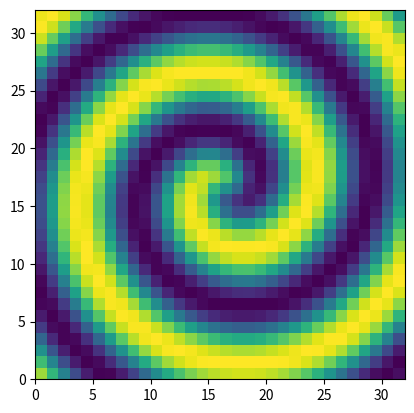
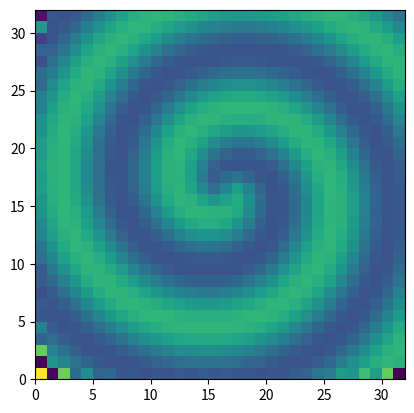
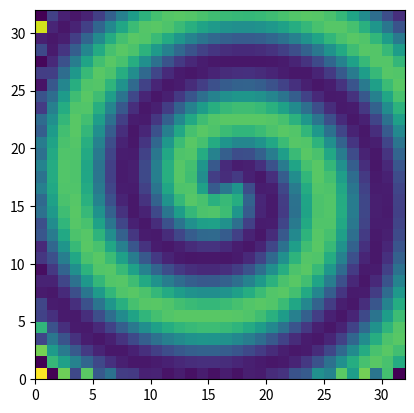
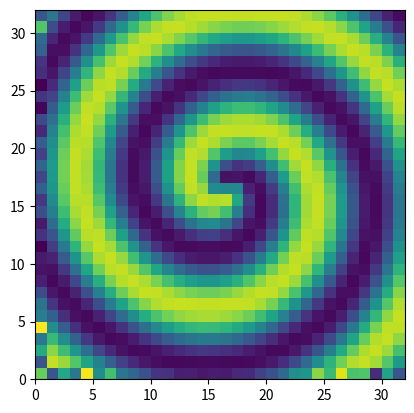
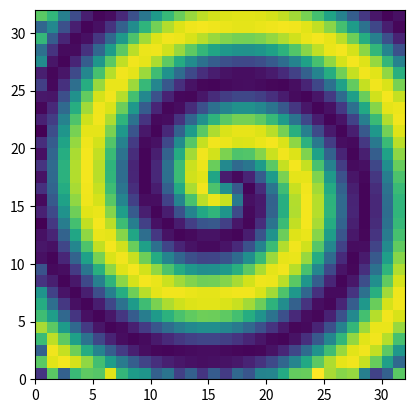
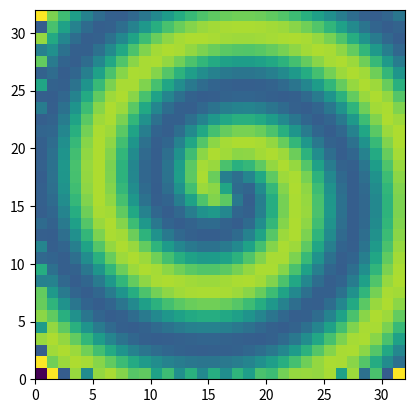
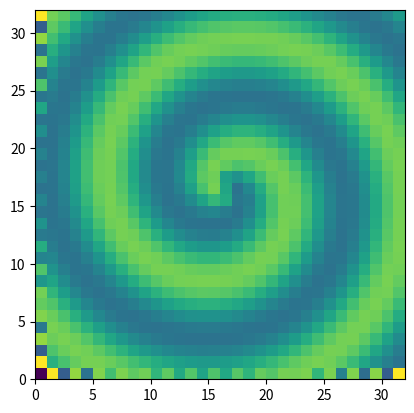
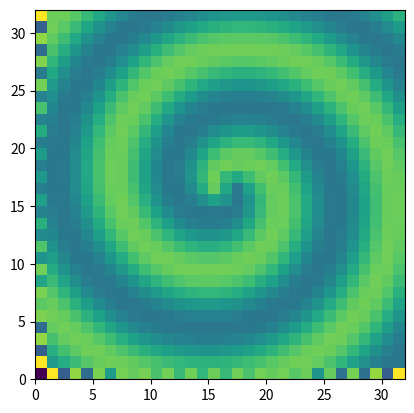
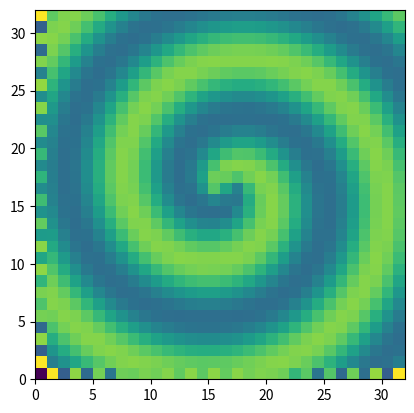
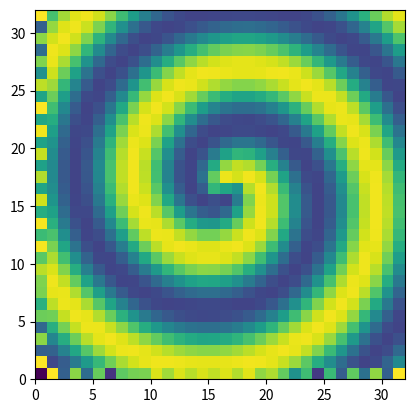
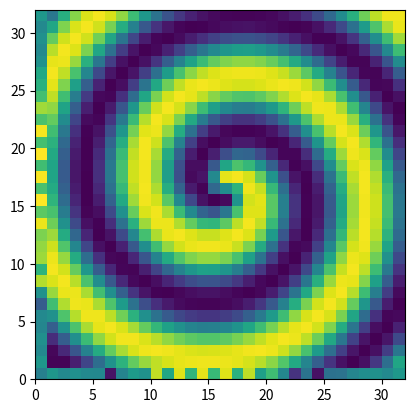
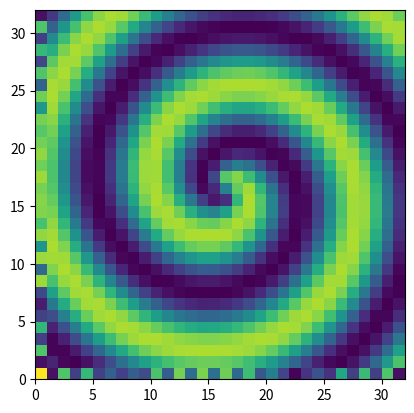
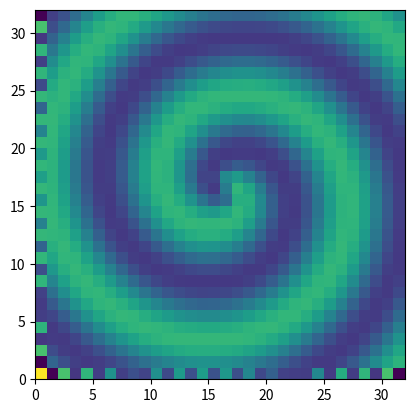
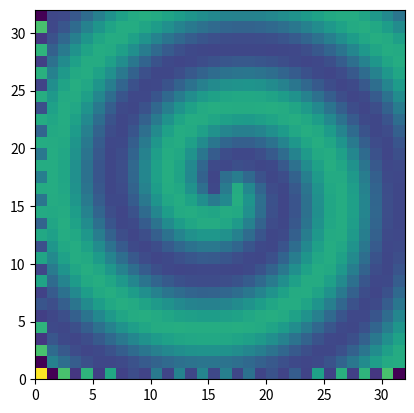
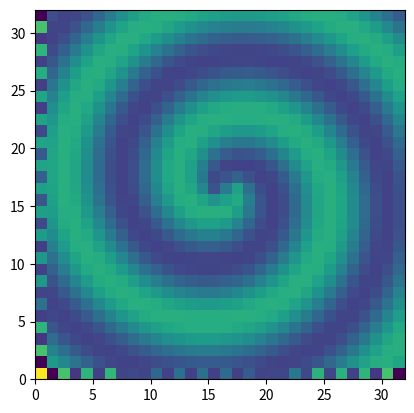
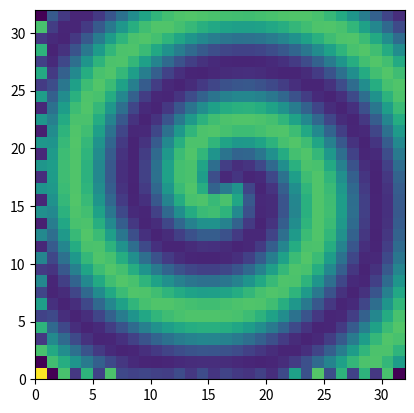

These figures' Python source, in order:
#!/usr/bin/env python3
# -*- coding: utf-8 -*-
import numpy as np
from scipy import integrate
import matplotlib.pyplot as plt

def reaction_diffusion_rhs(t,uvt,K22,d1,d2,beta,n,N):
    # Calculate u and v terms
    ut=np.reshape(uvt[:N],(n,n));
    vt=np.reshape(uvt[N:],(n,n));
    u=np.real(np.fft.ifft2(ut)); v=np.real(np.fft.ifft2(vt));
    
    # Reaction Terms
    u3=u**3; v3=v**3; u2v=(u**2)*v; uv2=u*(v**2);
    utrhs=np.reshape(np.fft.fft2(u-u3-uv2+beta*u2v+beta*v3),(N,1));
    vtrhs=np.reshape(np.fft.fft2(v-u2v-v3-beta*u3-beta*uv2),(N,1));
    
    return np.concatenate([-d1*K22*uvt[:N]+utrhs, -d2*K22*uvt[N:]+vtrhs])[:,0]

# lambda-omega reaction-diffusion system
#  u_t = lam(A) u - ome(A) v + d1*(u_xx + u_yy) = 0
#  v_t = ome(A) u + lam(A) v + d2*(v_xx + v_yy) = 0
#
#  A^2 = u^2 + v^2 and
#  lam(A) = 1 - A^2
#  ome(A) = -beta*A^2


t=np.linspace(0,10,201);
d1=0.1; d2=0.1; beta=1.0;
L=20; n=32; N=n*n;
x2=np.linspace(-L/2,L/2,n+1); x=x2[0:n]; y=x;
kx=(2*np.pi/L)*np.concatenate([np.arange(0,n/2), np.arange(-n/2,0)]); ky=kx;

# INITIAL CONDITIONS

[X,Y]=np.meshgrid(x,y);
[KX,KY]=np.meshgrid(kx,ky);
K2=KX**2+KY**2; K22=np.reshape(K2,(N,1));

m=1; # number of spirals

u = np.zeros((len(x),len(y),len(t)));
v = np.zeros((len(x),len(y),len(t)));

u[:,:,0]=np.tanh(np.sqrt(X**2+Y**2))*np.cos(m*np.angle(X+1j*Y)-(np.sqrt(X**2+Y**2)));
v[:,:,0]=np.tanh(np.sqrt(X**2+Y**2))*np.sin(m*np.angle(X+1j*Y)-(np.sqrt(X**2+Y**2)));

# REACTION-DIFFUSION
uvt=np.concatenate([np.reshape(np.fft.fft2(u[:,:,0]).T,(N,1)), np.reshape(np.fft.fft2(v[:,:,0]).T,(N,1))]);
#uvsol=integrate.complex_ode(reaction_diffusion_rhs,uvt[:,0],t,args=(K22,d1,d2,beta,n,N));
sol=integrate.solve_ivp(lambda t,u: reaction_diffusion_rhs(t,u,K22,d1,d2,beta,n,N),[0,10],uvt[:,0],t_eval=t,method='RK45');
uvsol = sol.y

#%%
for j in range(len(t)-1):
    ut=np.reshape(uvsol[:N,j+1],(n,n));
    vt=np.reshape(uvsol[N:,j+1],(n,n));
    u[:,:,j+1]=np.real(np.fft.ifft2(ut));
    v[:,:,j+1]=np.real(np.fft.ifft2(vt));

np.savez('reaction_diffusion_big.npz',t=t,x=x,y=y,u=u,v=v)

for j in np.arange(0,200,10):
    plt.figure()
    plt.pcolormesh(v[:,:,j])
    plt.axis('image')
